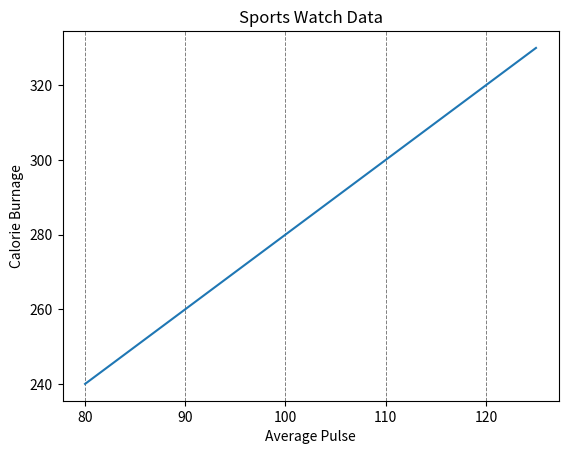

The script that saved this image:
import numpy as np
import matplotlib.pyplot as plt

x = np.array([80, 85, 90, 95, 100, 105, 110, 115, 120, 125])
y = np.array([240, 250, 260, 270, 280, 290, 300, 310, 320, 330])

plt.title("Sports Watch Data")
plt.xlabel("Average Pulse")
plt.ylabel("Calorie Burnage")

plt.plot(x, y)

plt.grid(True, axis="x", linestyle="--", color="gray", linewidth=0.7)


plt.show()
